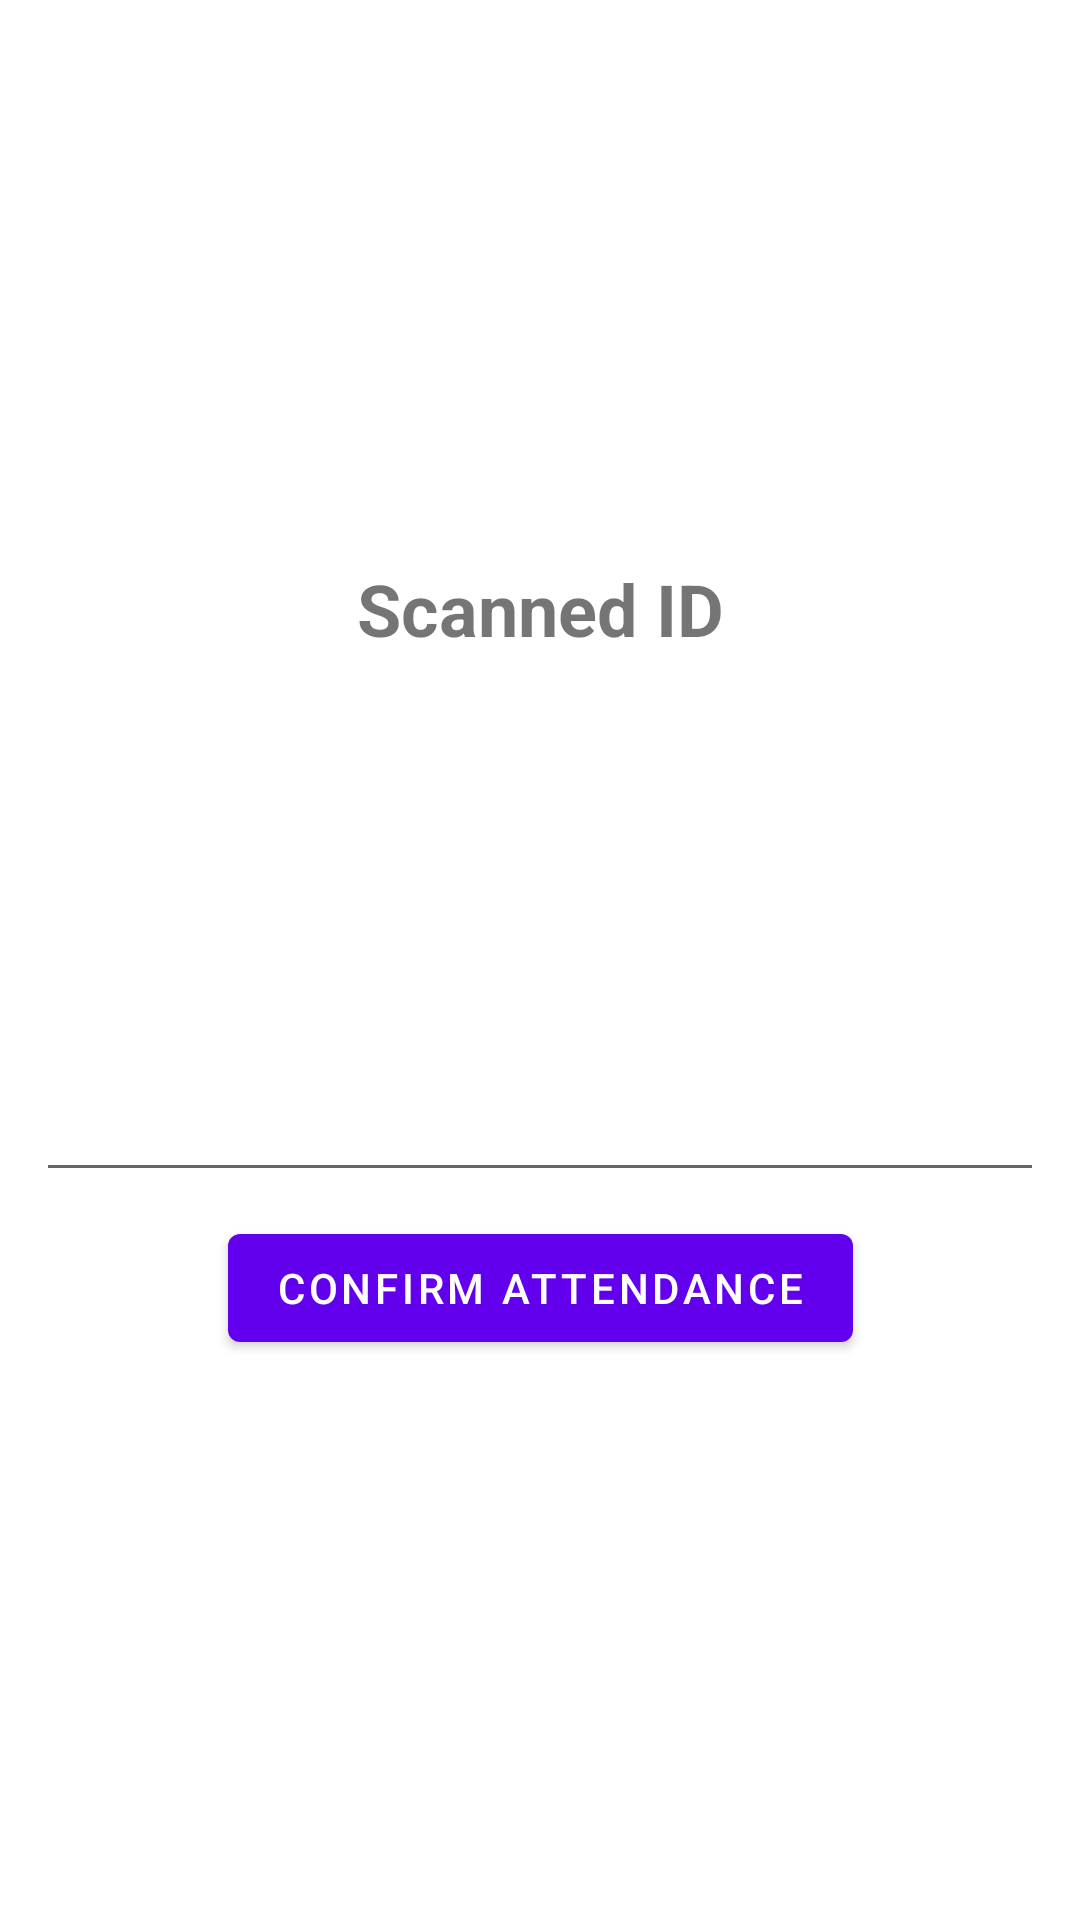

Produce the Android XML layout that renders to this screen, including the resource entries it uses.
<!-- AndroidManifest.xml: application theme Theme.ProofOfPresence -->
<!-- res/layout/fragment_third.xml -->
<?xml version="1.0" encoding="utf-8"?>
<androidx.constraintlayout.widget.ConstraintLayout xmlns:android="http://schemas.android.com/apk/res/android"
    xmlns:app="http://schemas.android.com/apk/res-auto"
    xmlns:tools="http://schemas.android.com/tools"
    android:layout_width="match_parent"
    android:layout_height="match_parent"
    tools:context=".ThirdFragment">

    <TextView
        android:id="@+id/qr_title"
        android:layout_width="wrap_content"
        android:layout_height="wrap_content"
        android:text="@string/qr_title"
        android:textSize="24sp"
        android:textStyle="bold"
        app:layout_constraintBottom_toTopOf="@id/button_first"
        app:layout_constraintEnd_toEndOf="parent"
        app:layout_constraintStart_toStartOf="parent"
        app:layout_constraintTop_toTopOf="parent" />

    <TextView
        android:id="@+id/qr_value"
        android:layout_width="wrap_content"
        android:layout_height="wrap_content"
        android:layout_marginTop="16dp"
        android:textSize="20sp"
        app:layout_constraintEnd_toEndOf="parent"
        app:layout_constraintStart_toStartOf="parent"
        app:layout_constraintTop_toBottomOf="@+id/qr_title" />

    <Button
        android:id="@+id/button_first"
        android:layout_width="wrap_content"
        android:layout_height="wrap_content"
        android:text="@string/send"
        app:layout_constraintBottom_toBottomOf="parent"
        app:layout_constraintEnd_toEndOf="parent"
        app:layout_constraintStart_toStartOf="parent"
        app:layout_constraintTop_toBottomOf="@id/qr_title" />

    <EditText
        android:id="@+id/server_address"
        android:layout_width="wrap_content"
        android:layout_height="wrap_content"
        android:layout_marginBottom="8dp"
        android:ems="16"
        android:inputType="textPersonName"
        app:layout_constraintBottom_toTopOf="@+id/button_first"
        app:layout_constraintEnd_toEndOf="parent"
        app:layout_constraintStart_toStartOf="parent" />
</androidx.constraintlayout.widget.ConstraintLayout>
<!-- resources referenced by this layout -->
<resources>
  <string name="qr_title">Scanned ID</string>
  <string name="send">Confirm Attendance</string>
  <style name="Theme.ProofOfPresence" parent="Theme.MaterialComponents.DayNight.DarkActionBar">
          
          <item name="colorPrimary">@color/purple_500</item>
          <item name="colorPrimaryVariant">@color/purple_700</item>
          <item name="colorOnPrimary">@color/white</item>
          
          <item name="colorSecondary">@color/teal_200</item>
          <item name="colorSecondaryVariant">@color/teal_700</item>
          <item name="colorOnSecondary">@color/black</item>
          
          <item name="android:statusBarColor" tools:targetApi="l">?attr/colorPrimaryVariant</item>
          
      </style>
  <!-- not gathered from this repository: default colours our renderer supplied (Android Studio template values) -->
  <color name="purple_500">#FF6200EE</color>
  <color name="purple_700">#FF3700B3</color>
  <color name="teal_200">#FF03DAC5</color>
  <color name="teal_700">#FF018786</color>
  <color name="black">#FF000000</color>
  <color name="white">#FFFFFFFF</color>
</resources>
